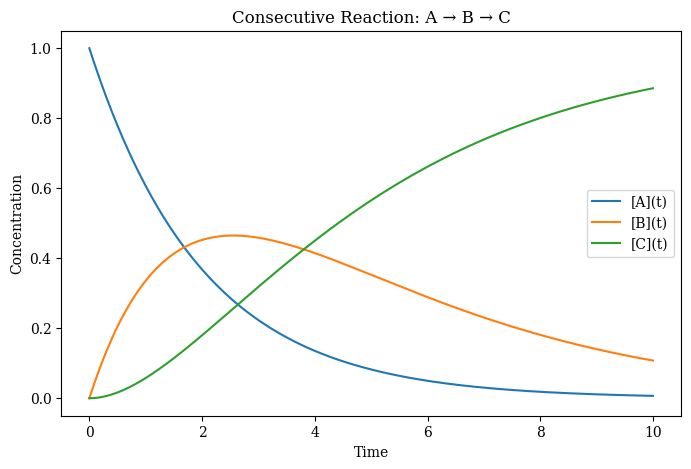

Reproduce this figure in Python.
import numpy as np
import matplotlib.pyplot as plt
from scipy.integrate import solve_ivp
plt.style.use('default')
plt.rc('font', family='Cambria Math')
plt.rcParams['font.family'] = 'serif'
plt.rcParams['font.serif'] = ['Cambria Math'] + plt.rcParams['font.serif']
plt.rcParams['figure.figsize'] = (8, 5)
def consecutive_reaction(t, y, k1, k2):
    """Returns the derivatives of [A], [B], and [C] for a consecutive reaction A -> B -> C."""
    A, B, C = y
    dAdt = -k1 * A
    dBdt = k1 * A - k2 * B
    dCdt = k2 * B
    return [dAdt, dBdt, dCdt]

#Parameters
k1 = 0.5
k2 = 0.3
A0 = 1.0
B0 = 0.0
C0 = 0.0
t_span = (0, 10)

#Solve ODE
solution_consec = solve_ivp(
    fun=lambda t, y: consecutive_reaction(t, y, k1, k2),
    t_span=t_span,
    y0=[A0, B0, C0],
    t_eval=np.linspace(t_span[0], t_span[1], 200)
)

t_vals_consec = solution_consec.t
A_vals_consec = solution_consec.y[0]
B_vals_consec = solution_consec.y[1]
C_vals_consec = solution_consec.y[2]

#Plot
plt.figure()
plt.plot(t_vals_consec, A_vals_consec, label='[A](t)')
plt.plot(t_vals_consec, B_vals_consec, label='[B](t)')
plt.plot(t_vals_consec, C_vals_consec, label='[C](t)')
plt.xlabel('Time')
plt.ylabel('Concentration')
plt.title('Consecutive Reaction: A → B → C')
plt.legend()
plt.show()
